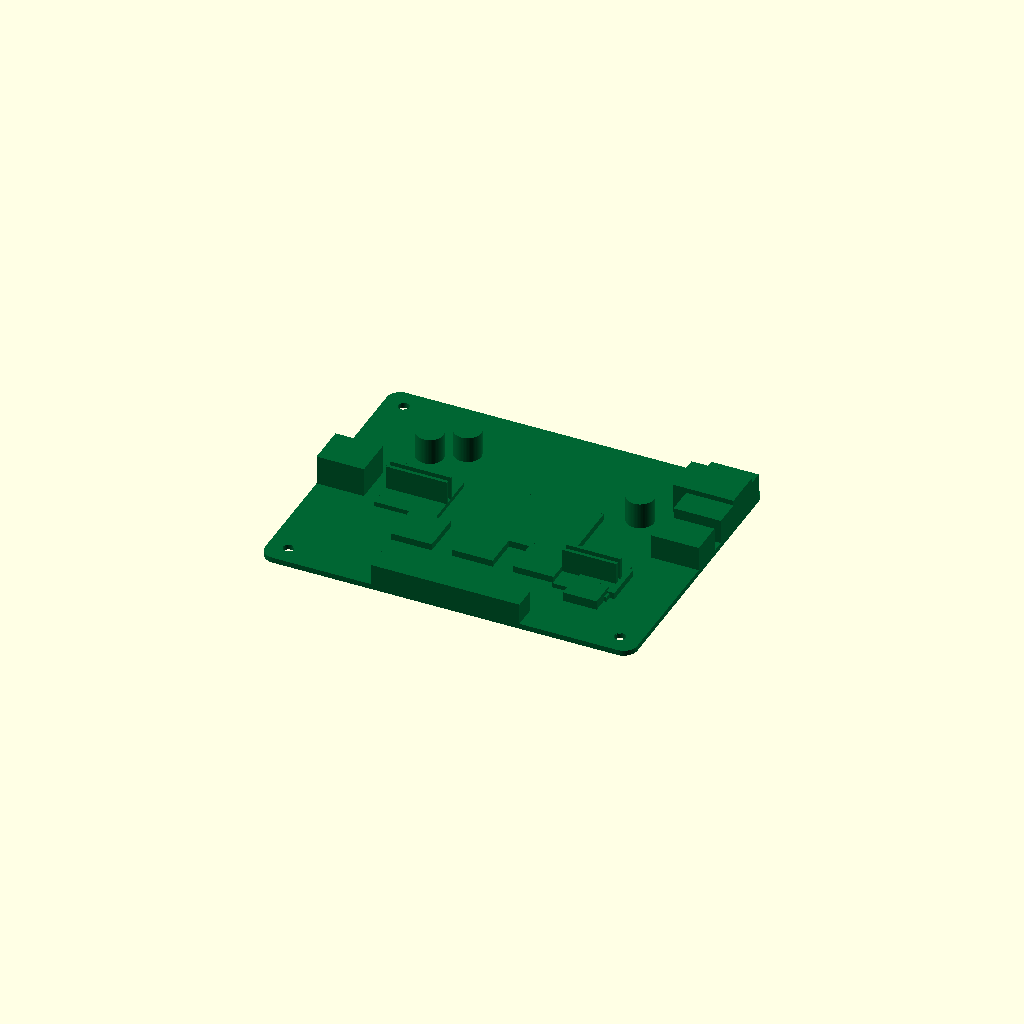
Cell 1: the model at its default parameters.
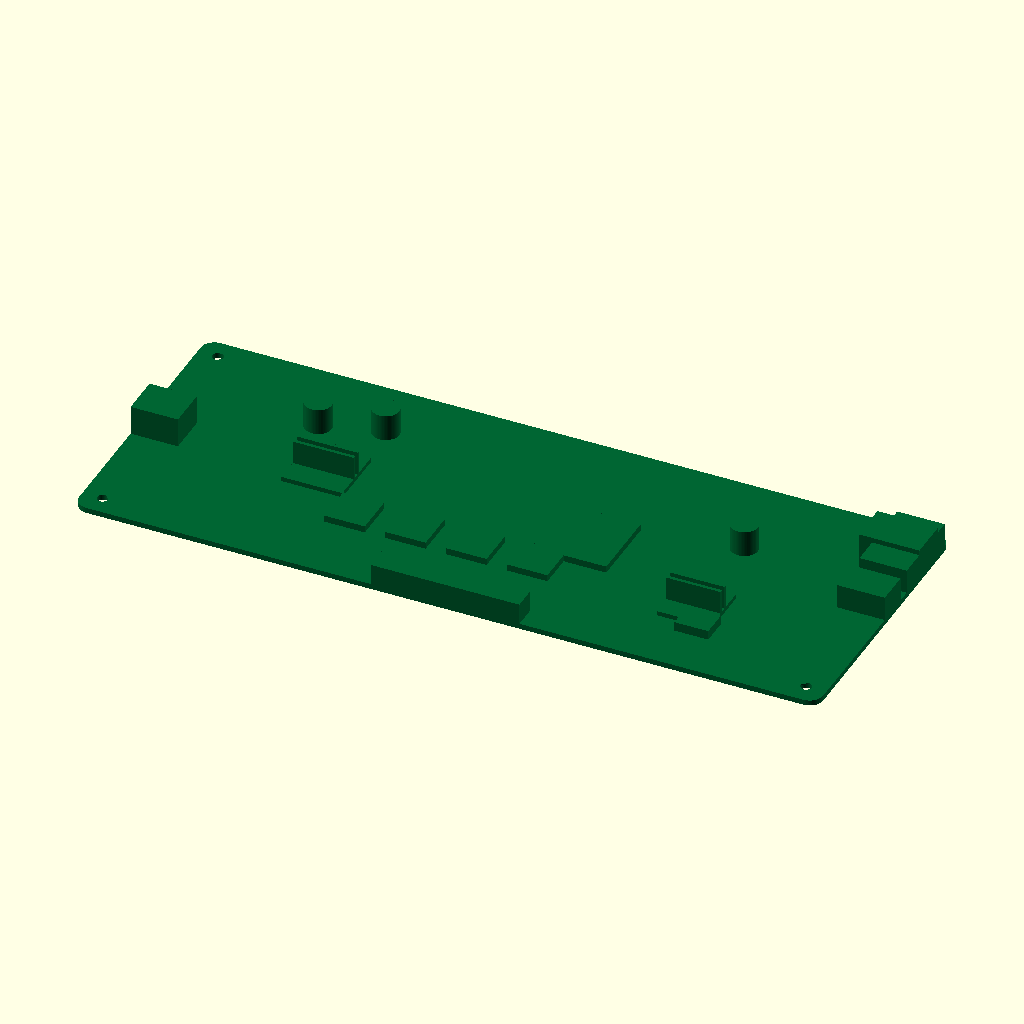
Cell 2 — pcb_L set to 220, the other parameters unchanged.
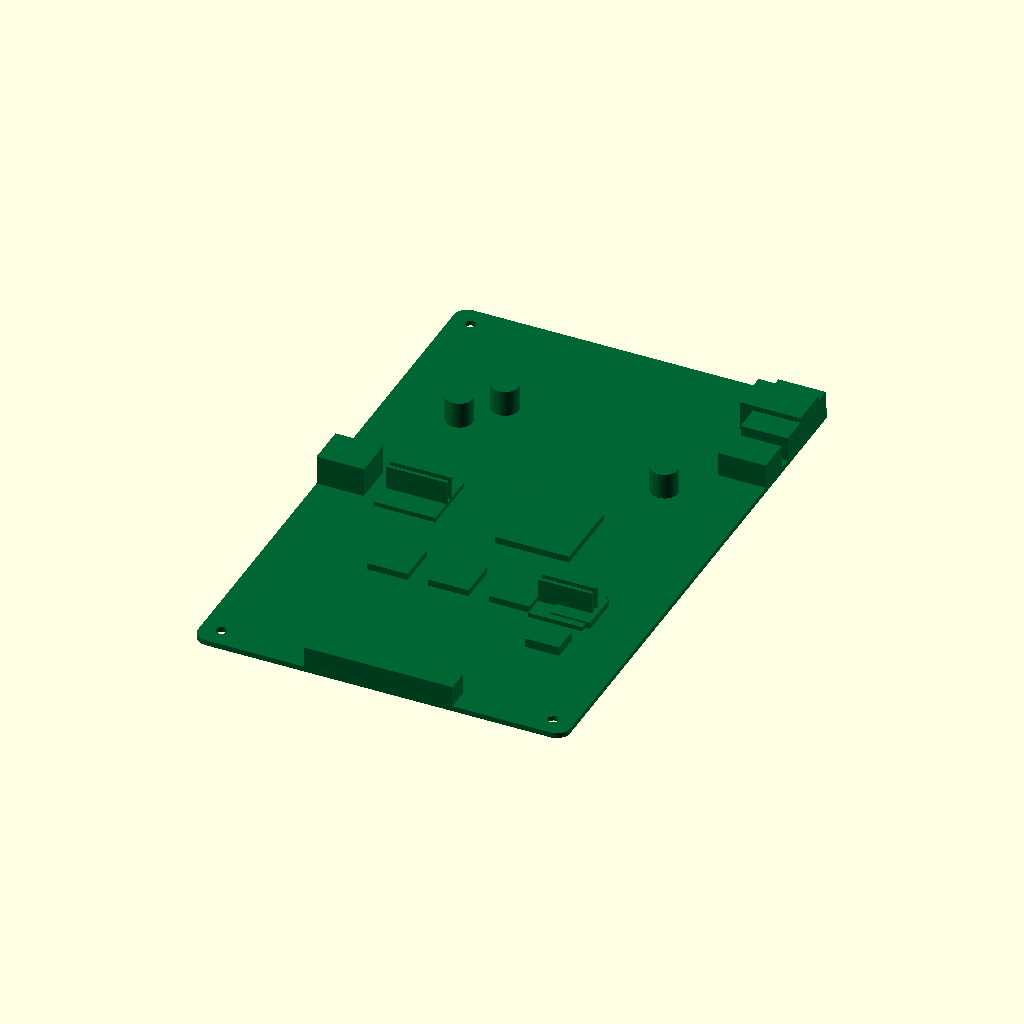
Cell 3 — pcb_W set to 170, the other parameters unchanged.
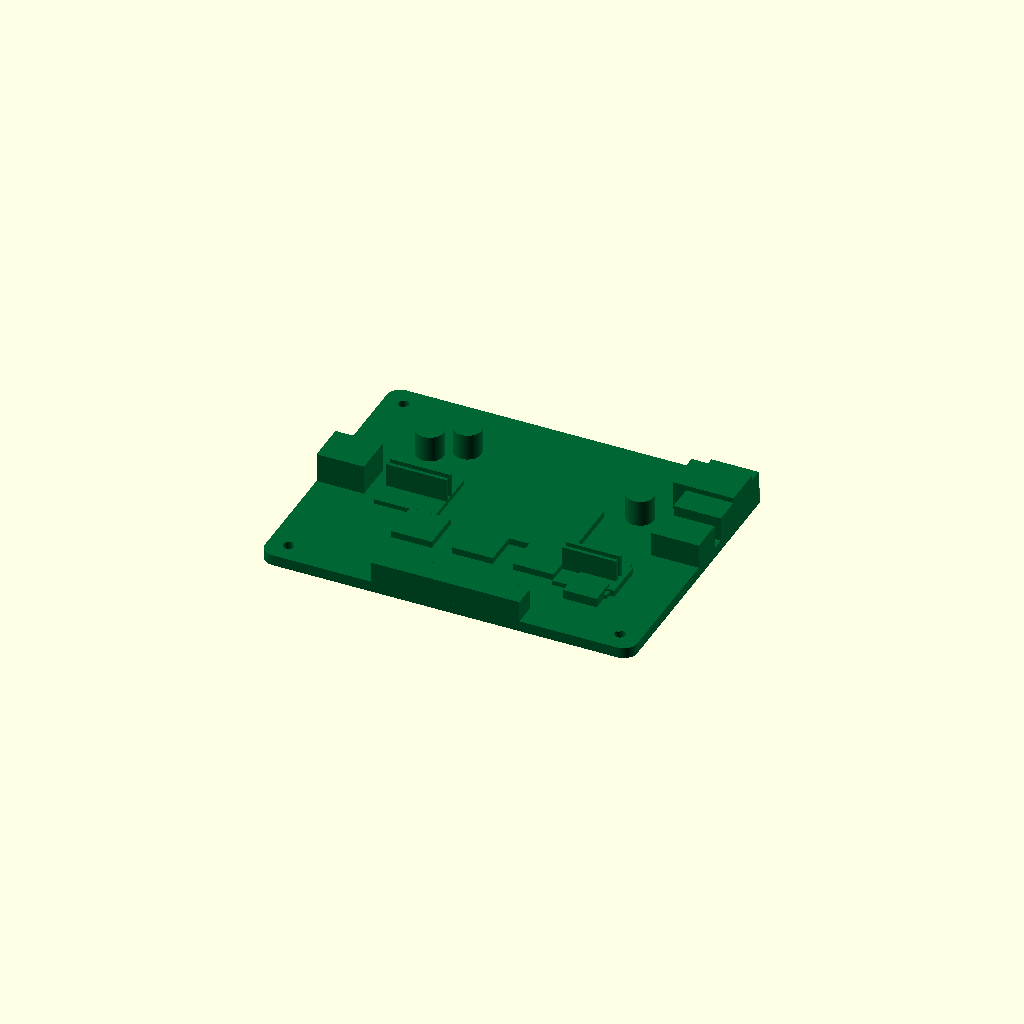
Cell 4: pcb_T = 3.2 (everything else at default).
All cells are drawn from one camera (rotation 55°, 0°, 25°, orthographic, colour scheme Cornfield), so only the parameter changes between them.
The OpenSCAD source (results/nopscadlib/ablations/no_verification/scad/pcb__BTT_SKR_V1_4_TURBO.scad):
$fn = 64;

//====================
// Parameters (mm)
//====================
pcb_L = 110.0;
pcb_W = 85.0;
pcb_T = 1.6;

corner_R = 4.0;

edge_margin = 6.0;
mount_hole_d = 3.2;

silk_T = 0.2;          // raised silkscreen thickness
overlap = 0.25;        // small overlap to guarantee one connected solid

// Component heights (kept modest so PCB thickness reads correctly)
conn_H = 9.0;
chip_H = 2.2;
heatsink_base_T = 1.6;
heatsink_H = 7.0;
heatsink_fin_T = 1.0;
heatsink_fin_gap = 1.6;

//====================
// Helpers
//====================
module rounded_rect_2d(L, W, R) {
  // 2D rounded rectangle centered at origin
  hull() {
    for (sx = [-1, 1], sy = [-1, 1])
      translate([sx*(L/2 - R), sy*(W/2 - R)]) circle(r=R);
  }
}

module pcb_solid() {
  linear_extrude(height=pcb_T, center=true)
    rounded_rect_2d(pcb_L, pcb_W, corner_R);
}

module mounting_holes() {
  // Through-holes (cut from PCB only)
  for (sx = [-1, 1], sy = [-1, 1])
    translate([sx*(pcb_L/2 - edge_margin), sy*(pcb_W/2 - edge_margin), 0])
      cylinder(d=mount_hole_d, h=pcb_T + 2, center=true);
}

// Place a component so its bottom slightly intersects the PCB top surface
module place_on_top(z_h) {
  translate([0, 0, pcb_T/2 + z_h/2 - overlap]) children();
}

// Place a component so its top slightly intersects the PCB bottom surface
module place_on_bottom(z_h) {
  translate([0, 0, -pcb_T/2 - z_h/2 + overlap]) children();
}

//====================
// Features
//====================
module connectors() {
  // Left edge: USB-like connector
  usb_L = 14; usb_W = 12; usb_H = conn_H;
  translate([-(pcb_L/2 - usb_L/2), 0, 0])
    place_on_top(usb_H)
      cube([usb_L, usb_W, usb_H], center=true);

  // Top edge: power terminal block
  pwr_L = 18; pwr_W = 12; pwr_H = conn_H;
  translate([pcb_L/2 - pwr_L/2, pcb_W/2 - pwr_W/2 - 8, 0])
    place_on_top(pwr_H)
      cube([pwr_L, pwr_W, pwr_H], center=true);

  // Bottom edge: long pin header
  hdr_L = 44; hdr_W = 7; hdr_H = 6.5;
  translate([0, -(pcb_W/2 - hdr_W/2), 0])
    place_on_top(hdr_H)
      cube([hdr_L, hdr_W, hdr_H], center=true);

  // Right edge: stepper driver sockets (3 blocks)
  sock_L = 14; sock_W = 10; sock_H = 7.5;
  sock_y = pcb_W/2 - sock_W/2 - 18;
  for (i = [-1, 0, 1]) {
    translate([pcb_L/2 - sock_L/2, sock_y + i*(sock_W + 4), 0])
      place_on_top(sock_H)
        cube([sock_L, sock_W, sock_H], center=true);
  }
}

module chips_and_passives() {
  // Main MCU
  mcu = [22, 22, chip_H];
  translate([pcb_L*0.10, 0, 0])
    place_on_top(mcu[2])
      cube(mcu, center=true);

  // Driver ICs (row)
  drv = [12, 12, chip_H];
  x0 = -pcb_L*0.18;
  y0 = -pcb_W*0.18;
  for (i = [0:3]) {
    translate([x0 + i*(drv[0] + 6), y0, 0])
      place_on_top(drv[2])
        cube(drv, center=true);
  }

  // Capacitors (cylinders)
  cap_d = 8; cap_h = 8;
  for (p = [[-pcb_L*0.30, pcb_W*0.22],
            [-pcb_L*0.22, pcb_W*0.28],
            [ pcb_L*0.28, pcb_W*0.18]]) {
    translate([p[0], p[1], 0])
      place_on_top(cap_h)
        cylinder(d=cap_d, h=cap_h, center=true);
  }

  // Small regulator block
  reg = [10, 8, 3.0];
  translate([pcb_L*0.30, -pcb_W*0.28, 0])
    place_on_top(reg[2])
      cube(reg, center=true);
}

module heatsinks() {
  // Heatsink 1 (base + fins)
  hs1_base = [18, 18, heatsink_base_T];
  hs1_finH = heatsink_H;
  hs1_x = -pcb_L*0.25;
  hs1_y = 0;

  translate([hs1_x, hs1_y, 0])
    place_on_top(hs1_base[2])
      cube(hs1_base, center=true);

  // fins sit on base; ensure overlap with base
  fin_L = hs1_base[0];
  fin_W = heatsink_fin_T;
  fin_H = hs1_finH;
  fin_z = pcb_T/2 + hs1_base[2] + fin_H/2 - overlap;

  for (k = [-1, 1]) {
    translate([hs1_x, hs1_y + k*(heatsink_fin_gap/2 + fin_W/2), fin_z])
      cube([fin_L, fin_W, fin_H], center=true);
  }

  // Heatsink 2
  hs2_base = [16, 16, heatsink_base_T];
  hs2_x = pcb_L*0.28;
  hs2_y = -pcb_W*0.18;

  translate([hs2_x, hs2_y, 0])
    place_on_top(hs2_base[2])
      cube(hs2_base, center=true);

  fin2_L = hs2_base[0];
  fin2_W = heatsink_fin_T;
  fin2_H = heatsink_H;
  fin2_z = pcb_T/2 + hs2_base[2] + fin2_H/2 - overlap;

  for (k = [-1, 1]) {
    translate([hs2_x, hs2_y + k*(heatsink_fin_gap/2 + fin2_W/2), fin2_z])
      cube([fin2_L, fin2_W, fin2_H], center=true);
  }
}

module silkscreen_plate() {
  // Slightly inset raised plate to read as silkscreen; overlaps PCB
  inset = 2*edge_margin;
  Ls = pcb_L - inset;
  Ws = pcb_W - inset;

  translate([0, 0, pcb_T/2 + silk_T/2 - overlap])
    linear_extrude(height=silk_T, center=true)
      rounded_rect_2d(Ls, Ws, max(0.5, corner_R - 1.0));
}

module bottom_details() {
  // A few underside SMD blocks to make bottom view non-flat
  smd1 = [18, 10, 1.2];
  smd2 = [14, 8, 1.0];
  smd3 = [10, 6, 1.0];

  translate([-pcb_L*0.30, -pcb_W*0.25, 0])
    place_on_bottom(smd1[2])
      cube(smd1, center=true);

  translate([ pcb_L*0.22,  pcb_W*0.22, 0])
    place_on_bottom(smd2[2])
      cube(smd2, center=true);

  translate([ pcb_L*0.34, -pcb_W*0.05, 0])
    place_on_bottom(smd3[2])
      cube(smd3, center=true);
}

//====================
// Final assembly (ONE connected solid)
//====================
module mainboard() {
  union() {
    // PCB with holes
    difference() {
      pcb_solid();
      mounting_holes();
    }

    // Top-side features (all overlap into PCB)
    connectors();
    chips_and_passives();
    heatsinks();
    silkscreen_plate();

    // Bottom-side features (overlap into PCB)
    bottom_details();
  }
}

color([0.0, 0.4, 0.2])
mainboard();
Parameter table extracted from the source (name, type, default, range or options):
pcb_L: number, default 110
pcb_W: number, default 85
pcb_T: number, default 1.6
corner_R: number, default 4
edge_margin: number, default 6
mount_hole_d: number, default 3.2
silk_T: number, default 0.2
overlap: number, default 0.25
conn_H: number, default 9
chip_H: number, default 2.2
heatsink_base_T: number, default 1.6
heatsink_H: number, default 7
heatsink_fin_T: number, default 1
heatsink_fin_gap: number, default 1.6
